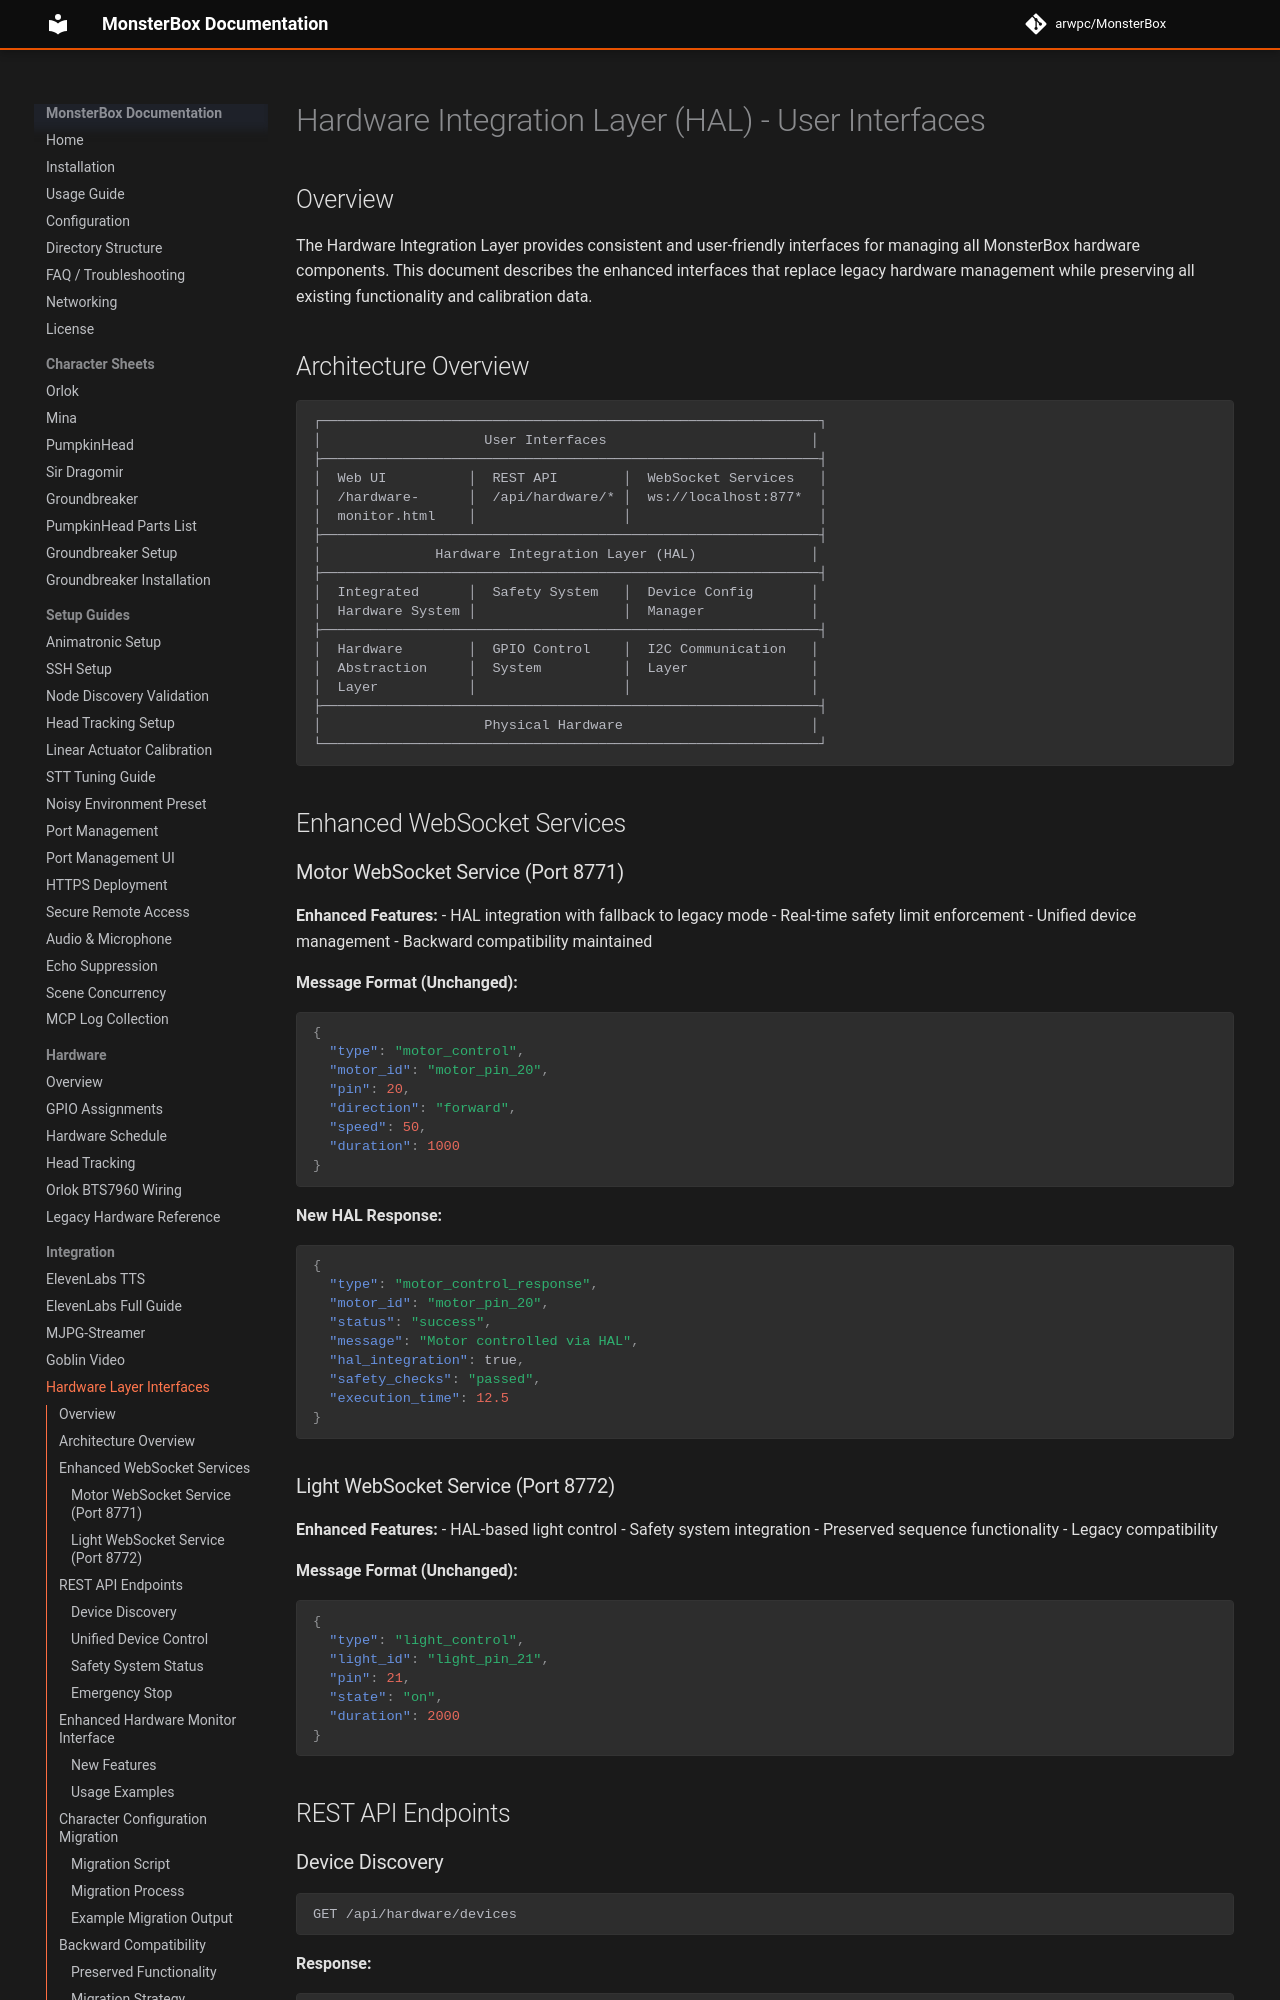

repository: arwpc/MonsterBox · page: integration/Hardware-Integration-Layer-Interfaces/index.html · generator: mkdocs

# Hardware Integration Layer (HAL) - User Interfaces

## Overview

The Hardware Integration Layer provides consistent and user-friendly interfaces for managing all MonsterBox hardware components. This document describes the enhanced interfaces that replace legacy hardware management while preserving all existing functionality and calibration data.

## Architecture Overview

```
┌─────────────────────────────────────────────────────────────┐
│                    User Interfaces                         │
├─────────────────────────────────────────────────────────────┤
│  Web UI          │  REST API        │  WebSocket Services   │
│  /hardware-      │  /api/hardware/* │  ws://localhost:877*  │
│  monitor.html    │                  │                       │
├─────────────────────────────────────────────────────────────┤
│              Hardware Integration Layer (HAL)              │
├─────────────────────────────────────────────────────────────┤
│  Integrated      │  Safety System   │  Device Config       │
│  Hardware System │                  │  Manager             │
├─────────────────────────────────────────────────────────────┤
│  Hardware        │  GPIO Control    │  I2C Communication   │
│  Abstraction     │  System          │  Layer               │
│  Layer           │                  │                      │
├─────────────────────────────────────────────────────────────┤
│                    Physical Hardware                       │
└─────────────────────────────────────────────────────────────┘
```

## Enhanced WebSocket Services
